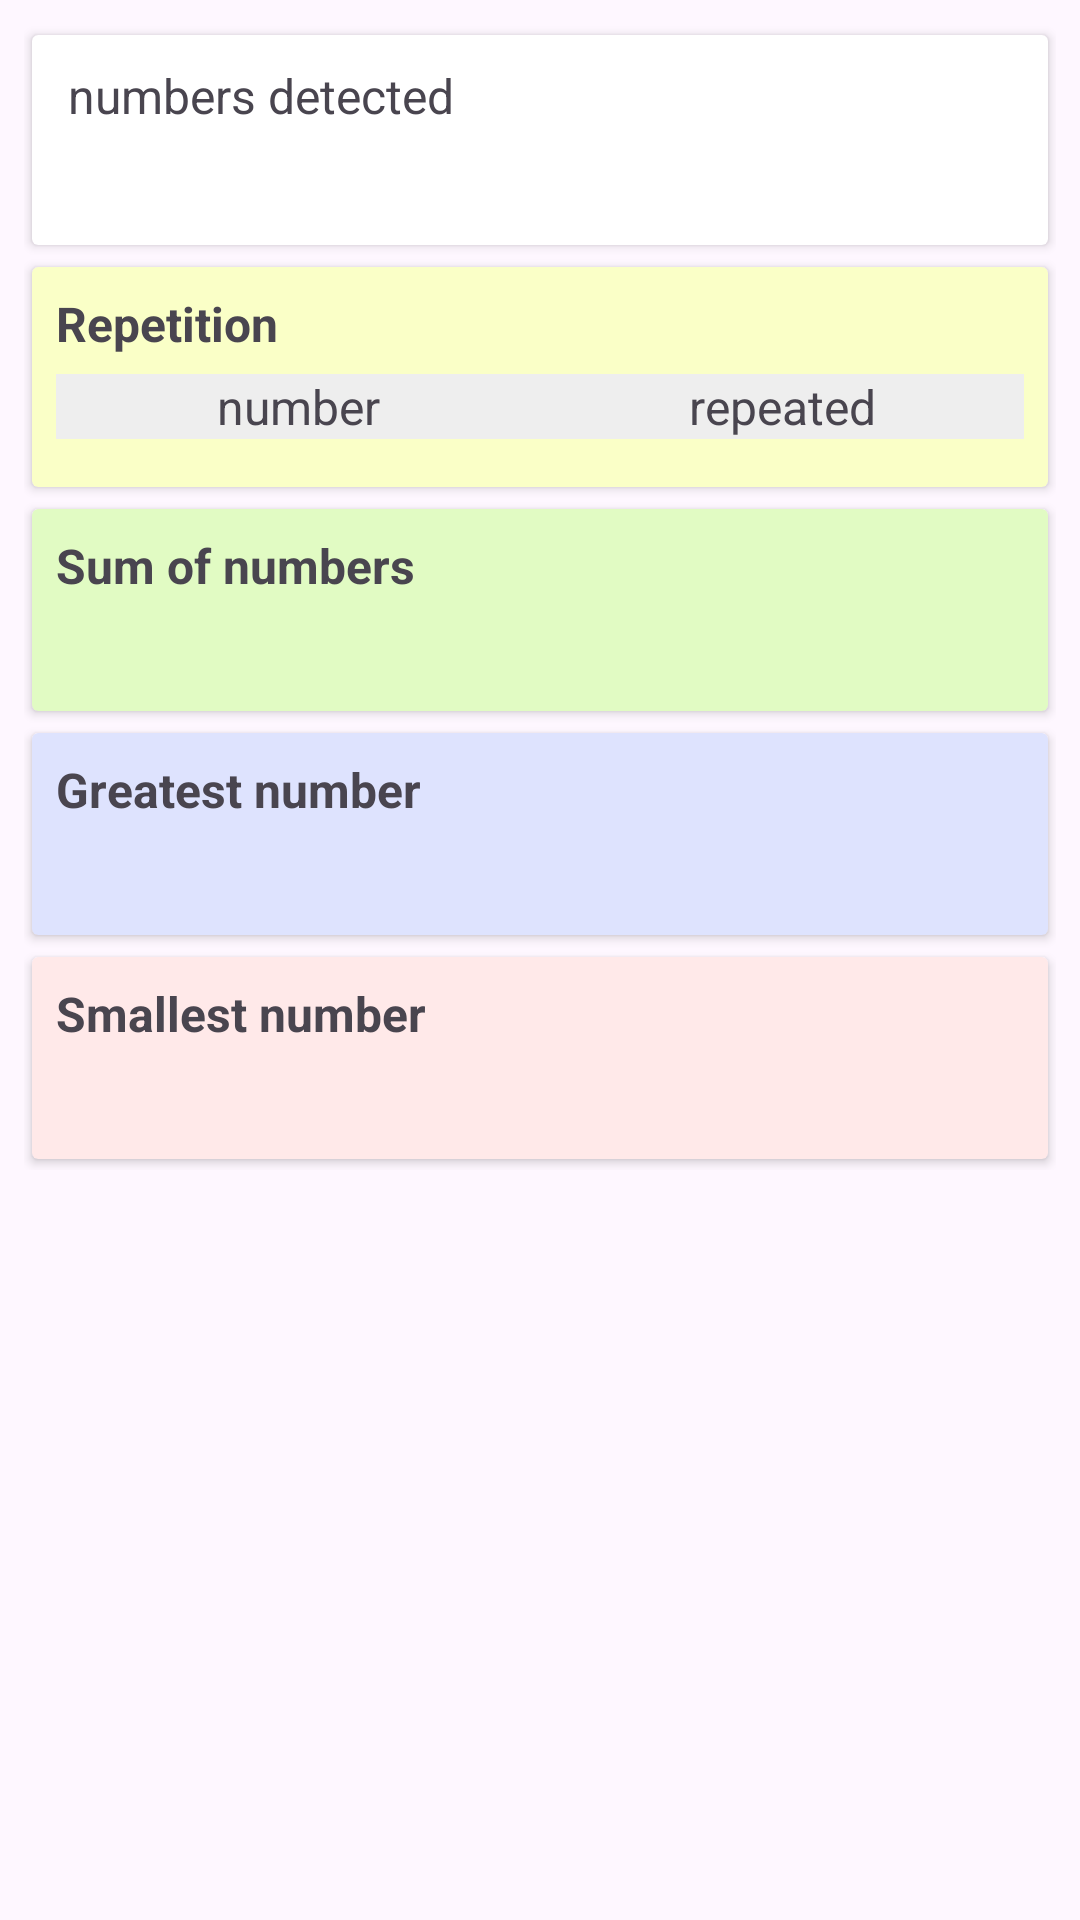

Android layout source for this screen:
<!-- AndroidManifest.xml: application theme Theme.TextScanner -->
<!-- res/layout/fragment_review_numbers.xml -->
<?xml version="1.0" encoding="utf-8"?>
<androidx.constraintlayout.widget.ConstraintLayout
    xmlns:android="http://schemas.android.com/apk/res/android"
    xmlns:app="http://schemas.android.com/apk/res-auto"
    xmlns:tools="http://schemas.android.com/tools"
    android:layout_width="match_parent"
    android:layout_height="match_parent">

    <androidx.core.widget.NestedScrollView
        android:layout_width="match_parent"
        android:layout_height="0dp"
        app:layout_constraintBottom_toBottomOf="parent"
        app:layout_constraintTop_toTopOf="parent">

        <androidx.constraintlayout.widget.ConstraintLayout
            android:layout_width="match_parent"
            android:layout_height="0dp"
            android:layout_margin="8dp"
            app:layout_constraintTop_toBottomOf="@id/toolbar">

            <androidx.cardview.widget.CardView
                android:id="@+id/cardNumber"
                android:layout_width="match_parent"
                android:layout_height="wrap_content"
                app:cardUseCompatPadding="true"
                app:layout_constraintTop_toTopOf="parent">

                <androidx.constraintlayout.widget.ConstraintLayout
                    android:layout_width="match_parent"
                    android:layout_height="wrap_content"
                    android:layout_margin="8dp"
                    android:orientation="vertical">

                    <TextView
                        android:id="@+id/txtDetectedNumbers"
                        android:layout_width="wrap_content"
                        android:layout_height="wrap_content"
                        android:textColor="#269A00"
                        android:textSize="18sp"
                        android:textStyle="bold"
                        app:layout_constraintStart_toStartOf="parent"
                        app:layout_constraintTop_toTopOf="parent"
                        tools:text="5" />

                    <TextView
                        android:id="@+id/txtDetected"
                        android:layout_width="wrap_content"
                        android:layout_height="wrap_content"
                        android:layout_marginStart="4dp"
                        android:text="@string/numbers_detected"
                        android:textSize="16sp"
                        app:layout_constraintBottom_toBottomOf="@id/txtDetectedNumbers"
                        app:layout_constraintStart_toEndOf="@id/txtDetectedNumbers"
                        app:layout_constraintTop_toTopOf="@id/txtDetectedNumbers" />

                    <TextView
                        android:id="@+id/txtNumbers"
                        android:layout_width="wrap_content"
                        android:layout_height="wrap_content"
                        android:layout_marginTop="8dp"
                        android:textSize="16sp"
                        app:layout_constraintStart_toStartOf="parent"
                        app:layout_constraintTop_toBottomOf="@id/txtDetectedNumbers"
                        tools:text="[22,33,44,44,33]" />

                </androidx.constraintlayout.widget.ConstraintLayout>

            </androidx.cardview.widget.CardView>

            <androidx.cardview.widget.CardView
                android:id="@+id/cardRepetition"
                android:layout_width="match_parent"
                android:layout_height="wrap_content"
                app:cardBackgroundColor="@color/light_yellow"
                app:cardUseCompatPadding="true"
                app:layout_constraintTop_toBottomOf="@id/cardNumber">

                <LinearLayout
                    android:layout_width="match_parent"
                    android:layout_height="wrap_content"
                    android:layout_margin="8dp"
                    android:orientation="vertical">

                    <TextView
                        android:id="@+id/txtRepetition"
                        android:layout_width="wrap_content"
                        android:layout_height="wrap_content"
                        android:text="@string/repetition"
                        android:textSize="16sp"
                        android:textStyle="bold"
                        app:layout_constraintStart_toStartOf="parent"
                        app:layout_constraintTop_toTopOf="parent" />

                    <LinearLayout
                        android:layout_width="match_parent"
                        android:layout_height="wrap_content"
                        android:layout_marginTop="6dp"
                        android:background="#EEEEEE"
                        android:orientation="horizontal"
                        android:weightSum="2">

                        <TextView
                            android:layout_width="0dp"
                            android:layout_height="wrap_content"
                            android:layout_gravity="center"
                            android:layout_weight="1"
                            android:gravity="center"
                            android:text="@string/number"
                            android:textSize="16sp" />

                        <TextView
                            android:layout_width="0dp"
                            android:layout_height="wrap_content"
                            android:layout_gravity="center"
                            android:layout_weight="1"
                            android:gravity="center"
                            android:text="@string/repeated"
                            android:textSize="16sp" />

                    </LinearLayout>

                    <androidx.recyclerview.widget.RecyclerView
                        android:id="@+id/recyclerRepetition"
                        android:layout_width="match_parent"
                        android:layout_height="wrap_content"
                        android:layout_marginStart="12dp"
                        android:layout_marginTop="8dp"
                        app:layout_constraintStart_toStartOf="parent"
                        app:layout_constraintTop_toBottomOf="@id/txtRepetition" />

                </LinearLayout>

            </androidx.cardview.widget.CardView>

            <androidx.cardview.widget.CardView
                android:id="@+id/cardSum"
                android:layout_width="match_parent"
                android:layout_height="wrap_content"
                app:cardBackgroundColor="#E1FBC3"
                app:cardUseCompatPadding="true"
                app:layout_constraintTop_toBottomOf="@id/cardRepetition">

                <LinearLayout
                    android:layout_width="match_parent"
                    android:layout_height="wrap_content"
                    android:layout_margin="8dp"
                    android:orientation="vertical">

                    <TextView
                        android:id="@+id/txtSum"
                        android:layout_width="wrap_content"
                        android:layout_height="wrap_content"
                        android:text="@string/sum_of_numbers"
                        android:textSize="16sp"
                        android:textStyle="bold"
                        app:layout_constraintStart_toStartOf="parent"
                        app:layout_constraintTop_toBottomOf="@id/recyclerRepetition" />

                    <TextView
                        android:id="@+id/txtTotalSum"
                        android:layout_width="wrap_content"
                        android:layout_height="wrap_content"
                        android:layout_marginStart="12dp"
                        android:layout_marginTop="8dp"
                        android:textSize="16sp"
                        app:layout_constraintStart_toStartOf="parent"
                        app:layout_constraintTop_toBottomOf="@id/txtGreatestNumber"
                        tools:text="77" />

                </LinearLayout>

            </androidx.cardview.widget.CardView>

            <androidx.cardview.widget.CardView
                android:id="@+id/cardGreatest"
                android:layout_width="match_parent"
                android:layout_height="wrap_content"
                app:cardBackgroundColor="@color/light_blue"
                app:cardUseCompatPadding="true"
                app:layout_constraintTop_toBottomOf="@id/cardSum">

                <LinearLayout
                    android:layout_width="match_parent"
                    android:layout_height="wrap_content"
                    android:layout_margin="8dp"
                    android:orientation="vertical">

                    <TextView
                        android:id="@+id/txtGreatest"
                        android:layout_width="wrap_content"
                        android:layout_height="wrap_content"
                        android:text="@string/greatest_number"
                        android:textSize="16sp"
                        android:textStyle="bold"
                        app:layout_constraintStart_toStartOf="parent"
                        app:layout_constraintTop_toBottomOf="@id/recyclerRepetition" />

                    <TextView
                        android:id="@+id/txtGreatestNumber"
                        android:layout_width="wrap_content"
                        android:layout_height="wrap_content"
                        android:layout_marginStart="12dp"
                        android:layout_marginTop="8dp"
                        android:textSize="16sp"
                        app:layout_constraintStart_toStartOf="parent"
                        app:layout_constraintTop_toBottomOf="@id/txtGreatest"
                        tools:text="77" />

                </LinearLayout>

            </androidx.cardview.widget.CardView>

            <androidx.cardview.widget.CardView
                android:id="@+id/cardSmallest"
                android:layout_width="match_parent"
                android:layout_height="wrap_content"
                app:cardBackgroundColor="@color/light_pink"
                app:cardUseCompatPadding="true"
                app:layout_constraintTop_toBottomOf="@id/cardGreatest">

                <LinearLayout
                    android:layout_width="match_parent"
                    android:layout_height="wrap_content"
                    android:layout_margin="8dp"
                    android:orientation="vertical">

                    <TextView
                        android:id="@+id/txtSmallest"
                        android:layout_width="wrap_content"
                        android:layout_height="wrap_content"
                        android:text="@string/smallest_number"
                        android:textSize="16sp"
                        android:textStyle="bold"
                        app:layout_constraintStart_toStartOf="parent"
                        app:layout_constraintTop_toBottomOf="@id/txtGreatestNumber" />

                    <TextView
                        android:id="@+id/txtSmallestNumber"
                        android:layout_width="wrap_content"
                        android:layout_height="wrap_content"
                        android:layout_marginStart="12dp"
                        android:layout_marginTop="8dp"
                        android:textSize="16sp"
                        app:layout_constraintStart_toStartOf="parent"
                        app:layout_constraintTop_toBottomOf="@id/txtSmallest"
                        tools:text="23" />

                </LinearLayout>

            </androidx.cardview.widget.CardView>

        </androidx.constraintlayout.widget.ConstraintLayout>

    </androidx.core.widget.NestedScrollView>

</androidx.constraintlayout.widget.ConstraintLayout>
<!-- resources referenced by this layout -->
<resources>
  <color name="light_blue">#DEE3FE</color>
  <color name="light_pink">#FFE9E9</color>
  <color name="light_yellow">#FAFFC7</color>
  <string name="greatest_number">Greatest number</string>
  <string name="number">number</string>
  <string name="numbers_detected">numbers detected</string>
  <string name="repeated">repeated</string>
  <string name="repetition">Repetition</string>
  <string name="smallest_number">Smallest number</string>
  <string name="sum_of_numbers">Sum of numbers</string>
  <style name="Theme.TextScanner" parent="Base.Theme.TextScanner" />
  <style name="Base.Theme.TextScanner" parent="Theme.Material3.DayNight.NoActionBar">
          
           <item name="colorPrimary">@color/dark_blue</item>
      </style>
  <color name="dark_blue">#172A61</color>
</resources>
